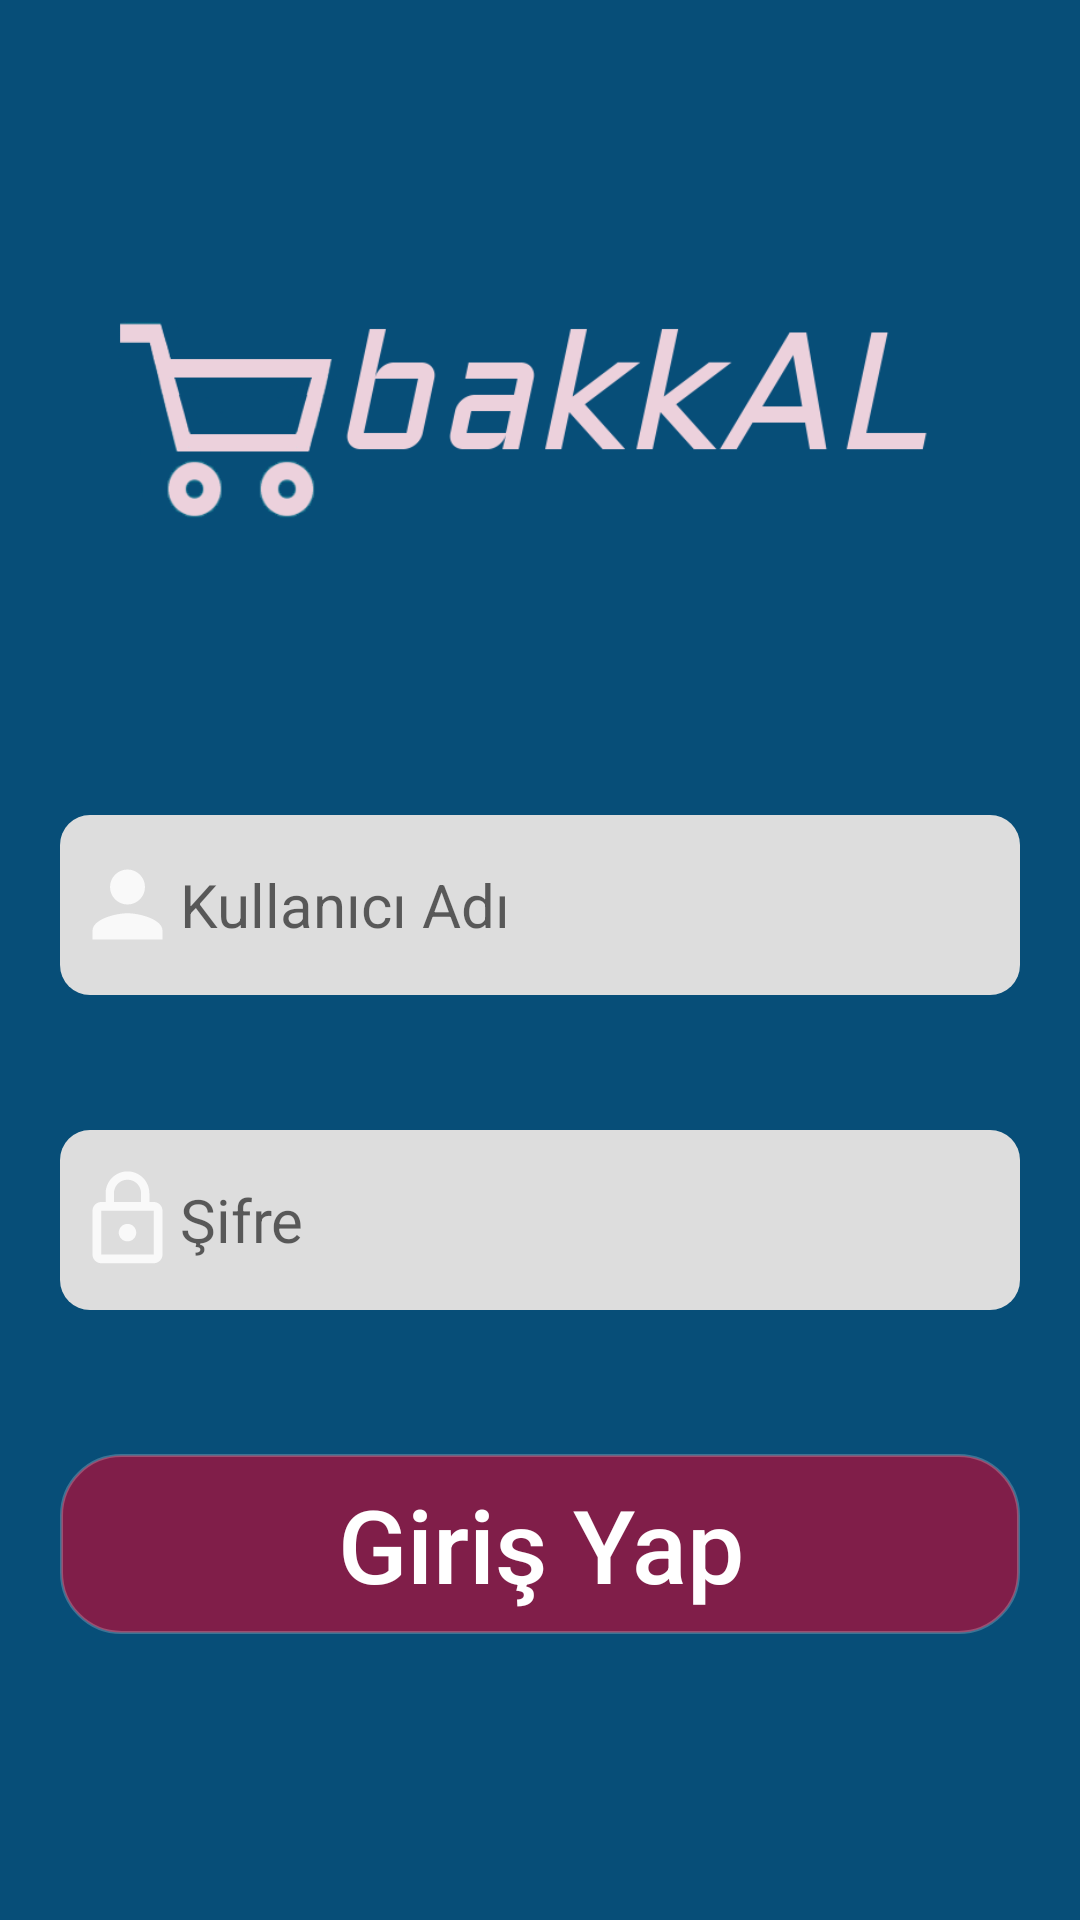

Layout XML and referenced resources for this Android screen:
<!-- AndroidManifest.xml: application theme AppTheme -->
<!-- res/layout/activity_market_login.xml -->
<?xml version="1.0" encoding="utf-8"?>
<androidx.constraintlayout.widget.ConstraintLayout xmlns:android="http://schemas.android.com/apk/res/android"
    xmlns:app="http://schemas.android.com/apk/res-auto"
    xmlns:tools="http://schemas.android.com/tools"
    android:layout_width="match_parent"
    android:layout_height="match_parent"
    android:background="@color/colorBackground"
    android:focusable="true"
    android:focusableInTouchMode="true"
    tools:context=".LoginActivity">


    <Button
        android:id="@+id/button_login_market"
        android:layout_width="320dp"
        android:layout_height="60dp"
        android:layout_marginBottom="141dp"
        android:background="@drawable/rounded_button"
        android:text="@string/giris_yap"
        android:textColor="#FFFFFF"
        android:textSize="34sp"
        app:layout_constraintBottom_toBottomOf="parent"
        app:layout_constraintEnd_toEndOf="parent"
        app:layout_constraintHorizontal_bias="0.5"
        app:layout_constraintStart_toStartOf="parent"
        app:layout_constraintTop_toBottomOf="@+id/editText_password_market" />

    <EditText
        android:id="@+id/editText_username_market"
        android:layout_width="320dp"
        android:layout_height="60dp"
        android:layout_marginBottom="45dp"
        android:background="@drawable/rounded_edittext"
        android:drawableStart="@drawable/ic_action_username"
        android:ems="10"
        android:hint="@string/username"
        android:importantForAutofill="no"
        android:inputType="textPersonName"
        android:paddingLeft="5dp"
        android:paddingRight="5dp"
        android:textSize="20sp"
        app:layout_constraintBottom_toTopOf="@+id/editText_password_market"
        app:layout_constraintEnd_toEndOf="parent"
        app:layout_constraintHorizontal_bias="0.5"
        app:layout_constraintStart_toStartOf="parent"
        app:layout_constraintTop_toBottomOf="@+id/imageView3" />

    <EditText
        android:id="@+id/editText_password_market"
        android:layout_width="320dp"
        android:layout_height="60dp"
        android:layout_marginBottom="48dp"
        android:background="@drawable/rounded_edittext"
        android:drawableStart="@drawable/ic_action_password"
        android:ems="10"
        android:hint="@string/password"
        android:importantForAutofill="no"
        android:inputType="textPassword"
        android:paddingLeft="5dp"
        android:paddingRight="5dp"
        android:textSize="20sp"
        app:layout_constraintBottom_toTopOf="@+id/button_login_market"
        app:layout_constraintEnd_toEndOf="parent"
        app:layout_constraintHorizontal_bias="0.5"
        app:layout_constraintStart_toStartOf="parent"
        app:layout_constraintTop_toBottomOf="@+id/editText_username_market" />

    <ImageView
        android:id="@+id/imageView3"
        android:layout_width="320dp"
        android:layout_height="150dp"
        android:layout_marginTop="106dp"
        android:layout_marginBottom="61dp"
        android:layout_weight="1"
        android:contentDescription="@string/applogo"
        app:layout_constraintBottom_toTopOf="@+id/editText_username_market"
        app:layout_constraintEnd_toEndOf="parent"
        app:layout_constraintHorizontal_bias="0.5"
        app:layout_constraintStart_toStartOf="parent"
        app:layout_constraintTop_toTopOf="parent"
        app:srcCompat="@drawable/bakkal_logo" />

</androidx.constraintlayout.widget.ConstraintLayout>
<!-- resources referenced by this layout -->
<resources>
  <color name="colorBackground">#074E78</color>
  <!-- drawable bakkal_logo: png bitmap (drawable, 16699 bytes) -->
  <!-- drawable ic_action_password (drawable-anydpi) -->
  <vector xmlns:android="http://schemas.android.com/apk/res/android"
      android:width="35dp"
      android:height="35dp"
      android:viewportWidth="24"
      android:viewportHeight="24"
      android:tint="#FFFFFF"
      android:alpha="0.8">
      <path
          android:fillColor="#FF000000"
          android:pathData="M12,17c1.1,0 2,-0.9 2,-2s-0.9,-2 -2,-2 -2,0.9 -2,2 0.9,2 2,2zM18,8h-1L17,6c0,-2.76 -2.24,-5 -5,-5S7,3.24 7,6v2L6,8c-1.1,0 -2,0.9 -2,2v10c0,1.1 0.9,2 2,2h12c1.1,0 2,-0.9 2,-2L20,10c0,-1.1 -0.9,-2 -2,-2zM8.9,6c0,-1.71 1.39,-3.1 3.1,-3.1s3.1,1.39 3.1,3.1v2L8.9,8L8.9,6zM18,20L6,20L6,10h12v10z"/>
  </vector>
  <!-- drawable ic_action_username (drawable-anydpi) -->
  <vector xmlns:android="http://schemas.android.com/apk/res/android"
      android:width="35dp"
      android:height="35dp"
      android:viewportWidth="24"
      android:viewportHeight="24"
      android:tint="#FFFFFF"
      android:alpha="0.8">
      <path
          android:fillColor="#FF000000"
          android:pathData="M12,12c2.21,0 4,-1.79 4,-4s-1.79,-4 -4,-4 -4,1.79 -4,4 1.79,4 4,4zM12,14c-2.67,0 -8,1.34 -8,4v2h16v-2c0,-2.66 -5.33,-4 -8,-4z"/>
  </vector>
  <!-- drawable rounded_button (drawable) -->
  <?xml version="1.0" encoding="utf-8"?>
  <selector xmlns:android="http://schemas.android.com/apk/res/android">
      <item
          android:state_pressed="false">
          <shape
              android:shape="rectangle">
              <corners
                  android:radius="20dp" />
              <solid
                  android:color="#801E49"/>
              <stroke
                  android:color="#37FFFFFF"
                  android:width="1dp" />
          </shape>
      </item>
  
      <item
          android:state_pressed="true">
          <shape
              android:shape="rectangle">
              <solid
                  android:color="#B34373" />
              <corners
                  android:radius="20dp"/>
              <stroke
                  android:color="#37D8D4D4"
                  android:width="1dp" />
          </shape>
      </item>
  </selector>
  <!-- drawable rounded_edittext (drawable) -->
  <?xml version="1.0" encoding="utf-8"?>
  <selector xmlns:android="http://schemas.android.com/apk/res/android">
      <item>
          <shape
              android:shape="rectangle">
              <corners
                  android:bottomLeftRadius="10dp"
                  android:topLeftRadius="10dp"
                  android:topRightRadius="10dp"
                  android:bottomRightRadius="10dp"
                  android:radius="10dp"/>
              <solid
                  android:color="#DDDDDD"/>
          </shape>
      </item>
  </selector>
  <string name="applogo">appLogo</string>
  <string name="giris_yap">Giriş Yap</string>
  <string name="password">Şifre</string>
  <string name="username">Kullanıcı Adı</string>
  <style name="AppTheme" parent="Theme.AppCompat.Light.NoActionBar">
          
          <item name="colorPrimary">@color/colorPrimary</item>
          <item name="colorPrimaryDark">@color/colorPrimaryDark</item>
          <item name="colorAccent">@color/colorAccent</item>
          <item name="textAllCaps">false</item>
      </style>
  <color name="colorPrimary">#932555</color>
  <color name="colorPrimaryDark">#932555</color>
  <color name="colorAccent">#555555</color>
</resources>
